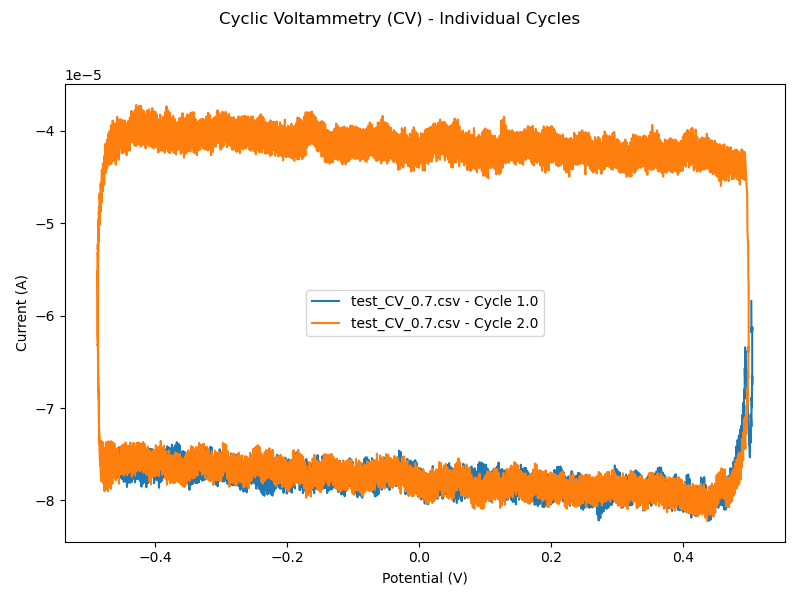

The data file committed next to this chart (first rows):
Time (s), Potential (V), Current (A), Cycle, Exp, Applied potential (V)
0.0, 0.5033, -5.842542668688111e-05, 1.0, 1.0, 0.5
0.00036, 0.5033, -6.095732896937989e-05, 1.0, 1.0, 0.4997
0.00072, 0.5034, -6.133681017672643e-05, 1.0, 1.0, 0.4995
0.00108, 0.5035, -6.143910286482424e-05, 1.0, 1.0, 0.4992
0.00144, 0.5036, -6.169804692035541e-05, 1.0, 1.0, 0.499
0.0018, 0.5036, -6.183288496686146e-05, 1.0, 1.0, 0.4987
0.00216, 0.5037, -6.159539771033451e-05, 1.0, 1.0, 0.4985
0.00252, 0.5038, -6.149095861474052e-05, 1.0, 1.0, 0.4982
0.00288, 0.5039, -6.142014171928167e-05, 1.0, 1.0, 0.498
0.00324, 0.5039, -6.124417268438265e-05, 1.0, 1.0, 0.4977
0.0036, 0.504, -6.128101085778326e-05, 1.0, 1.0, 0.4975
0.00396, 0.504, -6.137794116511941e-05, 1.0, 1.0, 0.4972
0.00432, 0.5041, -6.126706284703687e-05, 1.0, 1.0, 0.497
0.00468, 0.5042, -6.149203545646742e-05, 1.0, 1.0, 0.4967
0.00504, 0.5042, -6.146020314190537e-05, 1.0, 1.0, 0.4965
0.0054, 0.5043, -6.152637070044875e-05, 1.0, 1.0, 0.4962
0.00576, 0.5044, -6.12745716352947e-05, 1.0, 1.0, 0.496
0.00612, 0.5044, -6.129245593911037e-05, 1.0, 1.0, 0.4957
0.00648, 0.5045, -6.157644384074956e-05, 1.0, 1.0, 0.4955
0.00684, 0.5045, -6.144625513115898e-05, 1.0, 1.0, 0.4952
0.0072, 0.5046, -6.148953252704814e-05, 1.0, 1.0, 0.495
0.00756, 0.5046, -6.162151112221181e-05, 1.0, 1.0, 0.4947
0.00792, 0.5047, -6.12638468737714e-05, 1.0, 1.0, 0.4945
0.00828, 0.5047, -6.477145507233217e-05, 1.0, 1.0, 0.4942
0.00864, 0.5047, -6.438410491682589e-05, 1.0, 1.0, 0.494
0.009, 0.5047, -6.474820111179724e-05, 1.0, 1.0, 0.4937
0.00936, 0.5047, -6.434654642362148e-05, 1.0, 1.0, 0.4934
0.00972, 0.5047, -6.464698526542634e-05, 1.0, 1.0, 0.4932
0.01008, 0.5047, -6.43315288471058e-05, 1.0, 1.0, 0.4929
0.01044, 0.5047, -6.44212996121496e-05, 1.0, 1.0, 0.4927
0.0108, 0.5047, -6.434690294554457e-05, 1.0, 1.0, 0.4924
0.01116, 0.5047, -6.426964682759717e-05, 1.0, 1.0, 0.4922
0.01152, 0.5047, -6.429647328332067e-05, 1.0, 1.0, 0.4919
0.01188, 0.5047, -6.748254236299545e-05, 1.0, 1.0, 0.4917
0.01224, 0.5047, -6.738275260431692e-05, 1.0, 1.0, 0.4914
0.0126, 0.5046, -6.708768341923133e-05, 1.0, 1.0, 0.4912
0.01296, 0.5046, -6.689418660243973e-05, 1.0, 1.0, 0.4909
0.01332, 0.5046, -6.682694220216945e-05, 1.0, 1.0, 0.4907
0.01368, 0.5045, -6.664382090093568e-05, 1.0, 1.0, 0.4904
0.01404, 0.5045, -6.677472265437245e-05, 1.0, 1.0, 0.4902
0.0144, 0.5045, -6.688810390187427e-05, 1.0, 1.0, 0.4899
0.01476, 0.5044, -6.650540308328345e-05, 1.0, 1.0, 0.4897
0.01512, 0.5044, -6.654260505456477e-05, 1.0, 1.0, 0.4894
0.01548, 0.5043, -6.992574344621971e-05, 1.0, 1.0, 0.4892
0.01584, 0.5042, -6.978982855798677e-05, 1.0, 1.0, 0.4889
0.0162, 0.5041, -6.9555921072606e-05, 1.0, 1.0, 0.4887
0.01656, 0.5041, -6.914317782502621e-05, 1.0, 1.0, 0.4884
0.01692, 0.504, -6.944432971067727e-05, 1.0, 1.0, 0.4882
0.01728, 0.5039, -6.915283302078024e-05, 1.0, 1.0, 0.4879
0.01764, 0.5038, -6.918216240592301e-05, 1.0, 1.0, 0.4876
0.018, 0.5037, -6.883808964630589e-05, 1.0, 1.0, 0.4874
0.01836, 0.5037, -6.88491782057099e-05, 1.0, 1.0, 0.4871
0.01872, 0.5035, -7.202701817732304e-05, 1.0, 1.0, 0.4869
0.01908, 0.5034, -7.20069874660112e-05, 1.0, 1.0, 0.4866
0.01944, 0.5033, -7.172264304244891e-05, 1.0, 1.0, 0.4864
0.0198, 0.5032, -7.136748172342777e-05, 1.0, 1.0, 0.4861
0.02016, 0.503, -7.135425403248519e-05, 1.0, 1.0, 0.4859
0.02052, 0.5029, -7.112928142305464e-05, 1.0, 1.0, 0.4856
0.02088, 0.5028, -7.112749153748155e-05, 1.0, 1.0, 0.4854
0.02124, 0.5027, -7.088821439538151e-05, 1.0, 1.0, 0.4851
... 15,812 more rows
